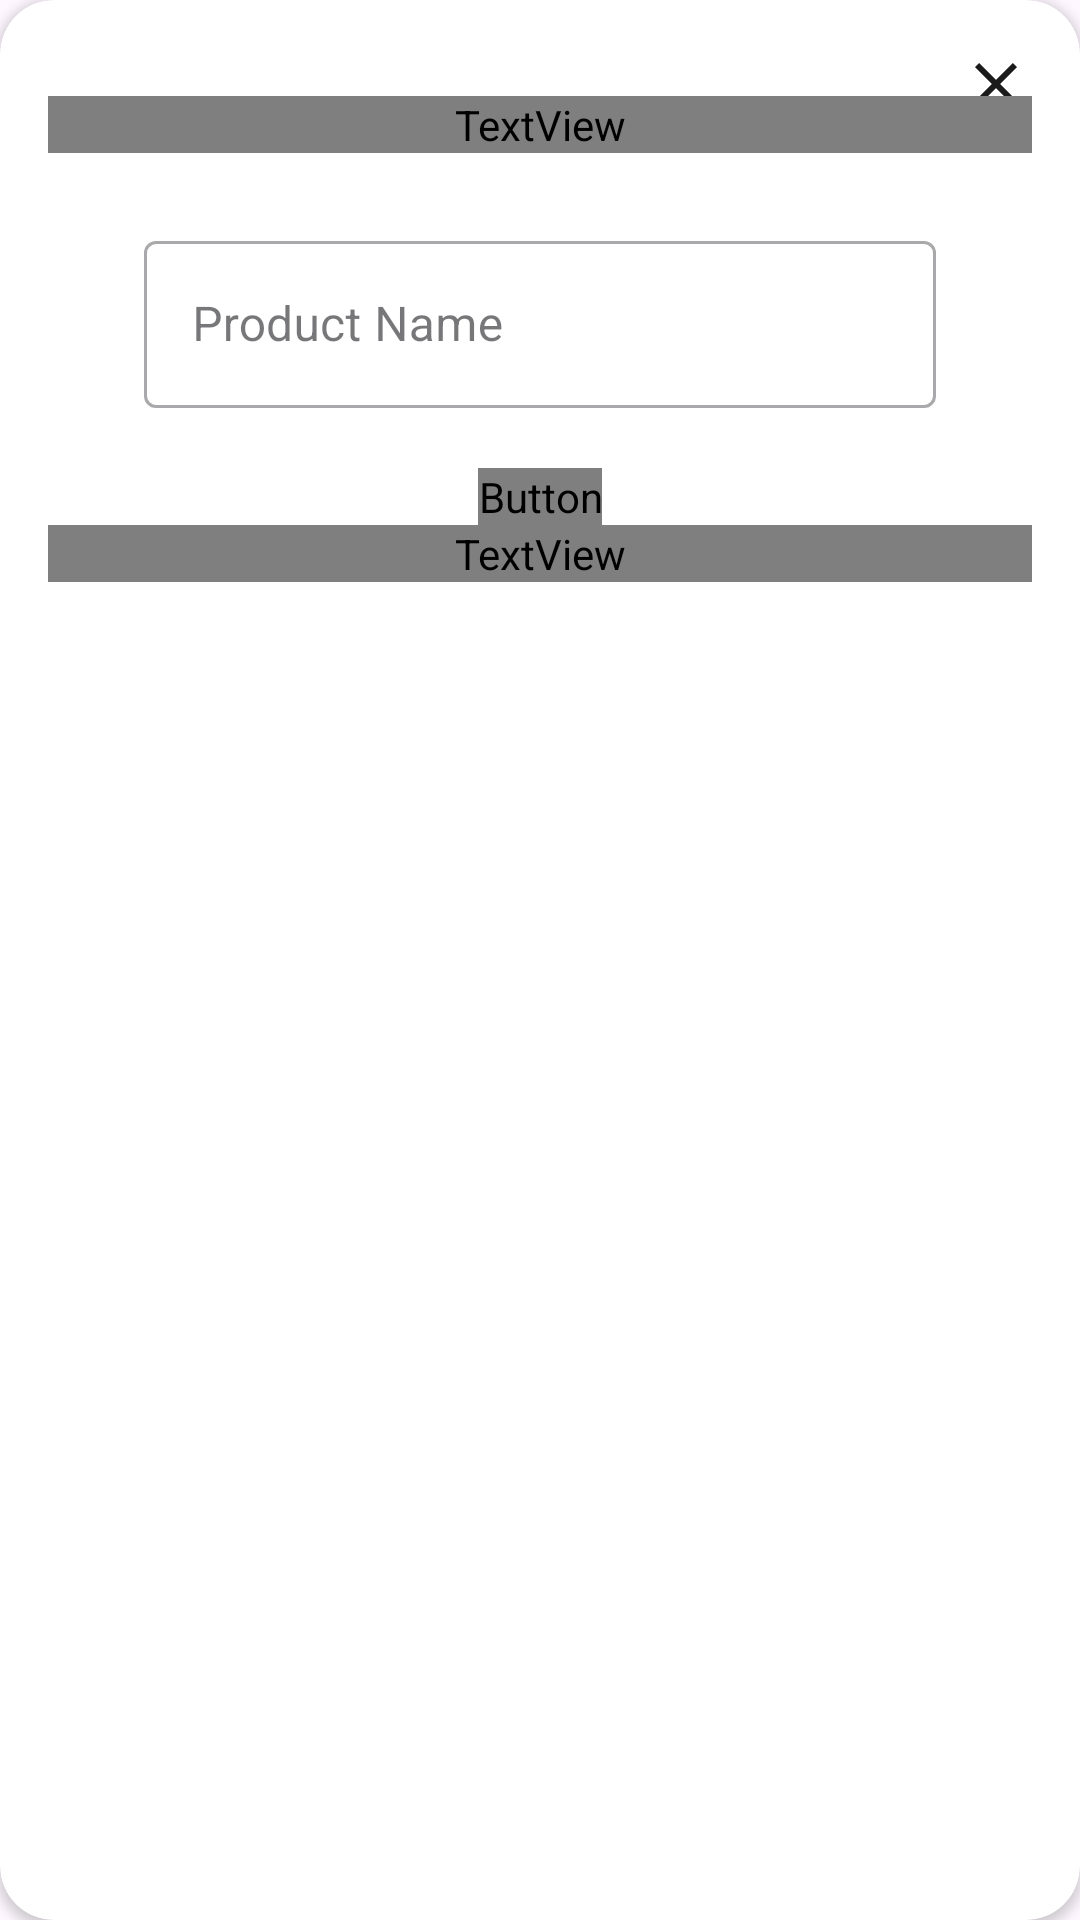

Reconstruct the res/layout file that produces this screen, plus the resources it refers to.
<!-- AndroidManifest.xml: application theme Theme.Fits -->
<!-- res/layout/dialog_edit_text.xml -->
<?xml version="1.0" encoding="utf-8"?>
<androidx.cardview.widget.CardView xmlns:android="http://schemas.android.com/apk/res/android"
    android:layout_width="match_parent"
    android:layout_height="wrap_content"
    xmlns:card_view="http://schemas.android.com/apk/res-auto"
    xmlns:app="http://schemas.android.com/apk/res-auto"
    xmlns:tools="http://schemas.android.com/tools"
    android:layout_marginHorizontal="18dp"
    app:cardCornerRadius="18dp"
    android:layout_gravity="center">

    <androidx.constraintlayout.widget.ConstraintLayout
        android:layout_width="match_parent"
        android:layout_height="match_parent"
        android:padding="16dp">

        <ImageView
            android:id="@+id/btn_close"
            android:layout_width="wrap_content"
            android:layout_height="wrap_content"
            android:src="@drawable/ic_close"
            card_view:layout_constraintTop_toTopOf="parent"
            card_view:layout_constraintEnd_toEndOf="parent" />

        <TextView
            android:id="@+id/tv_title"
            android:layout_width="match_parent"
            android:layout_height="wrap_content"
            android:fontFamily="@font/plus_jakarta_sans_bold"
            android:textSize="20sp"
            android:text="@string/save_product"
            android:textAlignment="center"
            android:layout_marginTop="16dp"
            card_view:layout_constraintTop_toTopOf="parent"
            card_view:layout_constraintStart_toStartOf="parent"
            card_view:layout_constraintEnd_toEndOf="parent" />

        <com.google.android.material.textfield.TextInputLayout
            android:id="@+id/edt_layout"
            style="@style/Widget.MaterialComponents.TextInputLayout.OutlinedBox"
            android:layout_width="match_parent"
            android:layout_height="wrap_content"
            android:layout_marginTop="24dp"
            android:layout_marginStart="32dp"
            android:layout_marginEnd="32dp"
            app:layout_constraintEnd_toEndOf="parent"
            app:layout_constraintStart_toStartOf="parent"
            app:layout_constraintTop_toBottomOf="@+id/tv_title">

            <com.google.android.material.textfield.TextInputEditText
                android:id="@+id/edt_product_name"
                android:layout_width="match_parent"
                android:layout_height="wrap_content"
                android:ems="10"
                android:hint="@string/product_name"
                tools:ignore="SpeakableTextPresentCheck" />
        </com.google.android.material.textfield.TextInputLayout>

        <Button
            android:id="@+id/btn_save"
            android:layout_width="wrap_content"
            android:layout_height="wrap_content"
            android:layout_marginTop="20dp"
            android:fontFamily="@font/plus_jakarta_sans_bold"
            android:text="@string/save_allergy"
            card_view:layout_constraintTop_toBottomOf="@id/edt_layout"
            card_view:layout_constraintStart_toStartOf="parent"
            card_view:layout_constraintEnd_toEndOf="parent" />

        <TextView
            android:id="@+id/tv_bottom"
            android:layout_width="match_parent"
            android:layout_height="wrap_content"
            android:fontFamily="@font/plus_jakarta_sans"
            android:text="@string/camera_instruction_description"
            android:textColor="@android:color/transparent"
            card_view:layout_constraintTop_toBottomOf="@id/btn_save"
            card_view:layout_constraintStart_toStartOf="parent"
            card_view:layout_constraintEnd_toEndOf="parent" />

    </androidx.constraintlayout.widget.ConstraintLayout>


</androidx.cardview.widget.CardView>
<!-- resources referenced by this layout -->
<resources>
  <!-- drawable ic_close (drawable) -->
  <vector xmlns:android="http://schemas.android.com/apk/res/android"
      android:height="24dp"
      android:tint="?attr/colorOnBackground"
      android:viewportHeight="24"
      android:viewportWidth="24"
      android:width="24dp">
  
      <path
          android:fillColor="@android:color/white"
          android:pathData="M19,6.41L17.59,5 12,10.59 6.41,5 5,6.41 10.59,12 5,17.59 6.41,19 12,13.41 17.59,19 19,17.59 13.41,12z" />
  
  </vector>
  <string name="camera_instruction_description">Enable guidance while using the camera for scanning</string>
  <string name="product_name">Product Name</string>
  <string name="save_allergy">Save</string>
  <string name="save_product">Save Product</string>
  <style name="Theme.Fits" parent="Base.Theme.Fits" />
  <style name="Base.Theme.Fits" parent="Theme.Material3.DayNight.NoActionBar">
          
          <item name="colorPrimary">@color/limeDark</item>
          <item name="colorOnPrimary">@color/dark</item>
          <item name="colorSecondary">@color/lime</item>
          <item name="colorOnSecondary">@color/dark</item>
          <item name="colorTertiary">@color/blues</item>
          <item name="colorOnTertiary">@color/white</item>
          <item name="colorSurface">@color/ash</item>
          <item name="colorOnBackground">@color/dark</item>
  
          
      </style>
  <color name="limeDark">#A7CD36</color>
  <color name="dark">#1B1B1B</color>
  <color name="lime">#C7FF24</color>
  <color name="blues">#2f5bf2</color>
  <color name="white">#FFFFFFFF</color>
  <color name="ash">#EAF0F8</color>
</resources>
